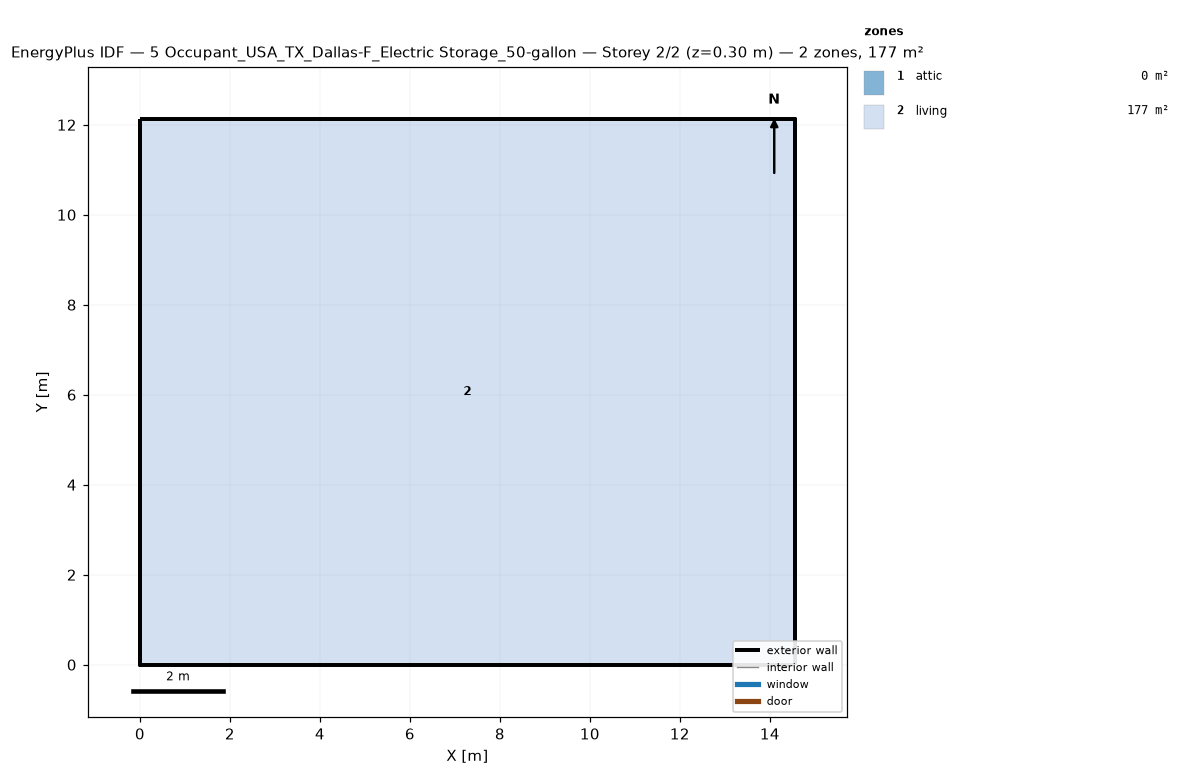
=== STOREY PLAN SPEC (per zone: floor XY polygon, exterior-wall plan segments, windows/doors) ===
zone 1: attic  (0.0 m²)
  exterior wall: (14.55, 0.00) – (14.55, 12.13) – (14.55, 6.06)  [18.2 m]
  exterior wall: (0.00, 12.13) – (0.00, 0.00) – (0.00, 6.06)  [18.2 m]
zone 2: living  (176.5 m²)
  floor: (0.00, 0.00) (0.00, 12.13) (14.55, 12.13) (14.55, 0.00)
  exterior wall: (0.00, 0.00) – (14.55, 0.00)  [14.6 m]
  exterior wall: (14.55, 0.00) – (14.55, 12.13)  [12.1 m]
  exterior wall: (14.55, 12.13) – (0.00, 12.13)  [14.6 m]
  exterior wall: (0.00, 12.13) – (0.00, 0.00)  [12.1 m]

=== DERIVED (storey summary) ===
Building: 5 Occupant_USA_TX_Dallas-F_Electric Storage_50-gallon
Storey: 2 of 2  (floor level z = 0.30 m)
Storey gross floor area: 176.5 m²
Zones on this storey: 2
  - attic: floor 0.0 m²; exterior wall 36.4 m (24.5 m²); WWR 0.0%
  - living: floor 176.5 m²; exterior wall 53.4 m (146.4 m²); WWR 0.0%
Zone adjacency: (none detected)